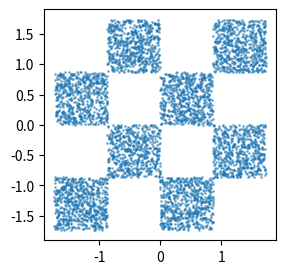

This figure's Python source:
import numpy as np
import matplotlib.pyplot as plt
import os

# Taken from https://github.com/eemlcommunity/PracticalSessions2023/tree/main/diffusion


def create_checkerboard_data(num_datapoints: int, rng_seed: int = 42) -> np.ndarray:
    """Checkerboard dataset."""
    rng = np.random.RandomState(rng_seed)
    x1 = rng.rand(num_datapoints) * 4 - 2
    x2 = (
        rng.rand(num_datapoints)
        - rng.randint(0, 2, [num_datapoints]) * 2.0
        + np.floor(x1) % 2
    )
    data = np.stack([x1, x2]).T * 2
    data = (data - data.mean(axis=0)) / data.std(axis=0)  # normalize
    return data.astype(np.float32)


def create_directory(directory_path):
    """
    Create a directory if it does not exist.

    Parameters:
    - directory_path (str): The path of the directory to create.
    """
    # Check if the directory exists
    if not os.path.exists(directory_path):
        try:
            # Create the directory
            os.makedirs(directory_path)
            print(f"Directory '{directory_path}' created.")
        except OSError as e:
            print(f"Error creating directory '{directory_path}': {e}")
    else:
        print(f"Directory '{directory_path}' already exists.")


def plot_data(data: np.ndarray):
    plt.figure(figsize=(3, 3))
    plt.scatter(data[:, 0], data[:, 1], s=1, alpha=0.5)
    plt.show()


if __name__ == "__main__":
    train_data = create_checkerboard_data(1000000)
    create_directory("data")
    np.save("data/checkboard.npy", train_data)

    # Sanity check
    plot_data(train_data[:5000])
